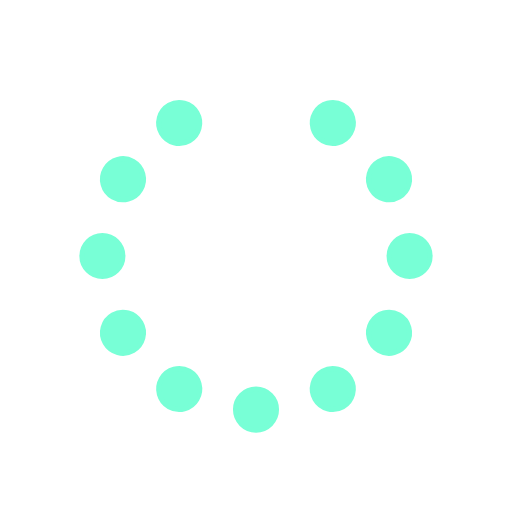
t = 0.00 s
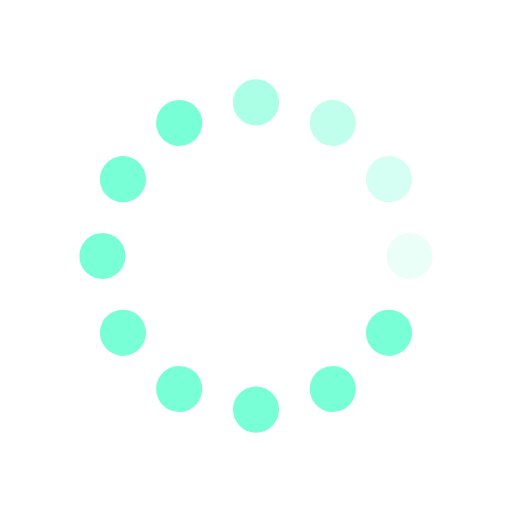
t = 0.31 s
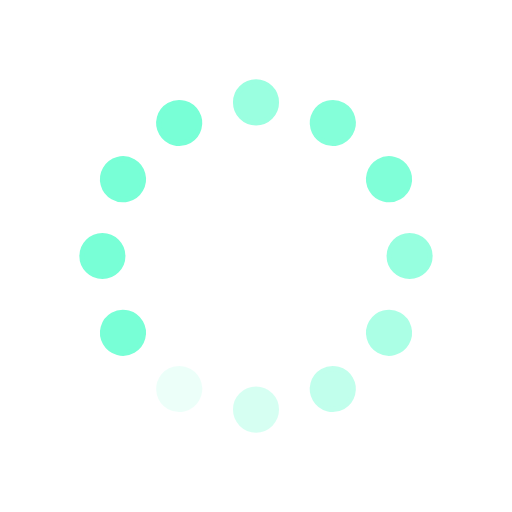
t = 0.63 s
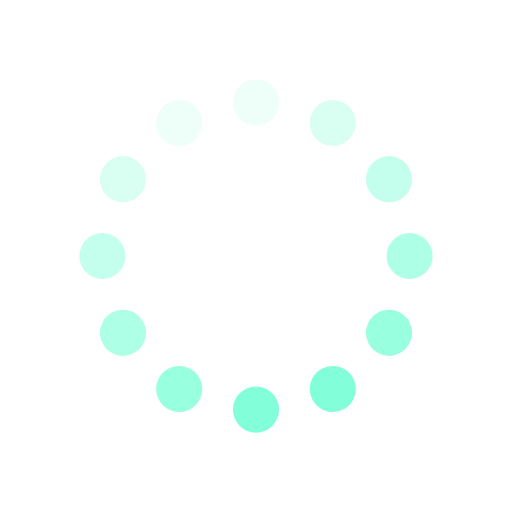
t = 0.94 s
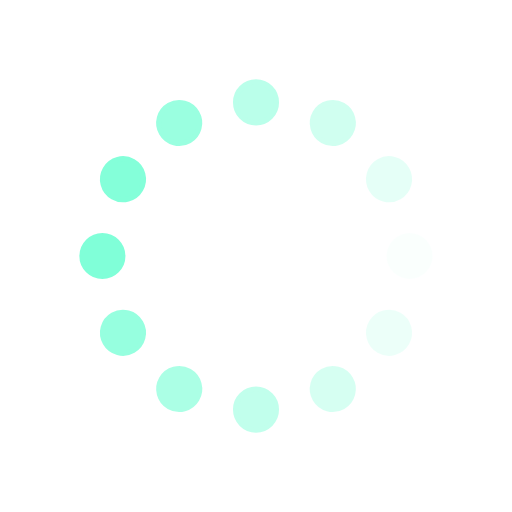
t = 1.25 s
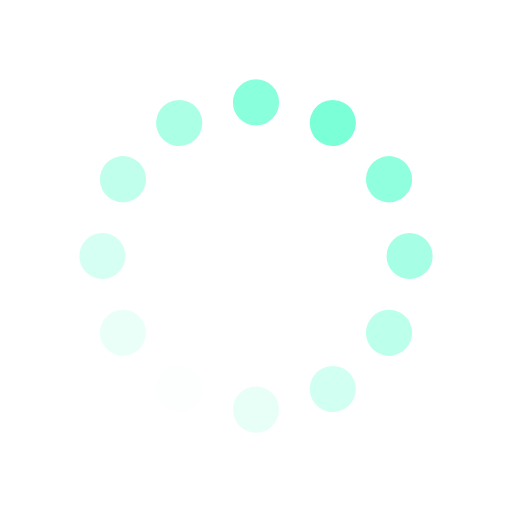
t = 1.57 s

The animated SVG that drew these frames (rendered in a browser with its animation timeline set to each time). Animation: 12 SMIL elements (animate=12); one cycle of 1.88 s, repeats indefinitely.

<svg id="spinnerLoaderRef" xmlns="http://www.w3.org/2000/svg" xmlns:xlink="http://www.w3.org/1999/xlink" viewBox="0 0 100 100" width="100" height="100" overflow="visible" fill="#78ffd6" stroke="#78ffd6" class="single-loader"><defs> <circle id="spinner" r="4" cx="50" cy="50" transform="translate(0 -30)"/>    </defs> <use xmlns:xlink="http://www.w3.org/1999/xlink" xlink:href="#spinner" transform="rotate(0 50 50)"><animate attributeName="opacity" values="0;1;0" dur="1s" begin="0s" repeatCount="indefinite"/>    </use><use xmlns:xlink="http://www.w3.org/1999/xlink" xlink:href="#spinner" transform="rotate(30 50 50)"><animate attributeName="opacity" values="0;1;0" dur="1s" begin="0.08s" repeatCount="indefinite"/>    </use><use xmlns:xlink="http://www.w3.org/1999/xlink" xlink:href="#spinner" transform="rotate(60 50 50)"><animate attributeName="opacity" values="0;1;0" dur="1s" begin="0.16s" repeatCount="indefinite"/>    </use><use xmlns:xlink="http://www.w3.org/1999/xlink" xlink:href="#spinner" transform="rotate(90 50 50)"><animate attributeName="opacity" values="0;1;0" dur="1s" begin="0.24s" repeatCount="indefinite"/>    </use><use xmlns:xlink="http://www.w3.org/1999/xlink" xlink:href="#spinner" transform="rotate(120 50 50)"><animate attributeName="opacity" values="0;1;0" dur="1s" begin="0.32s" repeatCount="indefinite"/>    </use><use xmlns:xlink="http://www.w3.org/1999/xlink" xlink:href="#spinner" transform="rotate(150 50 50)"><animate attributeName="opacity" values="0;1;0" dur="1s" begin="0.4s" repeatCount="indefinite"/>    </use><use xmlns:xlink="http://www.w3.org/1999/xlink" xlink:href="#spinner" transform="rotate(180 50 50)"><animate attributeName="opacity" values="0;1;0" dur="1s" begin="0.48s" repeatCount="indefinite"/>    </use><use xmlns:xlink="http://www.w3.org/1999/xlink" xlink:href="#spinner" transform="rotate(210 50 50)"><animate attributeName="opacity" values="0;1;0" dur="1s" begin="0.56s" repeatCount="indefinite"/>    </use><use xmlns:xlink="http://www.w3.org/1999/xlink" xlink:href="#spinner" transform="rotate(240 50 50)"><animate attributeName="opacity" values="0;1;0" dur="1s" begin="0.64s" repeatCount="indefinite"/>    </use><use xmlns:xlink="http://www.w3.org/1999/xlink" xlink:href="#spinner" transform="rotate(270 50 50)"><animate attributeName="opacity" values="0;1;0" dur="1s" begin="0.72s" repeatCount="indefinite"/>    </use><use xmlns:xlink="http://www.w3.org/1999/xlink" xlink:href="#spinner" transform="rotate(300 50 50)"><animate attributeName="opacity" values="0;1;0" dur="1s" begin="0.8s" repeatCount="indefinite"/>    </use><use xmlns:xlink="http://www.w3.org/1999/xlink" xlink:href="#spinner" transform="rotate(330 50 50)"><animate attributeName="opacity" values="0;1;0" dur="1s" begin="0.88s" repeatCount="indefinite"/>    </use> </svg>